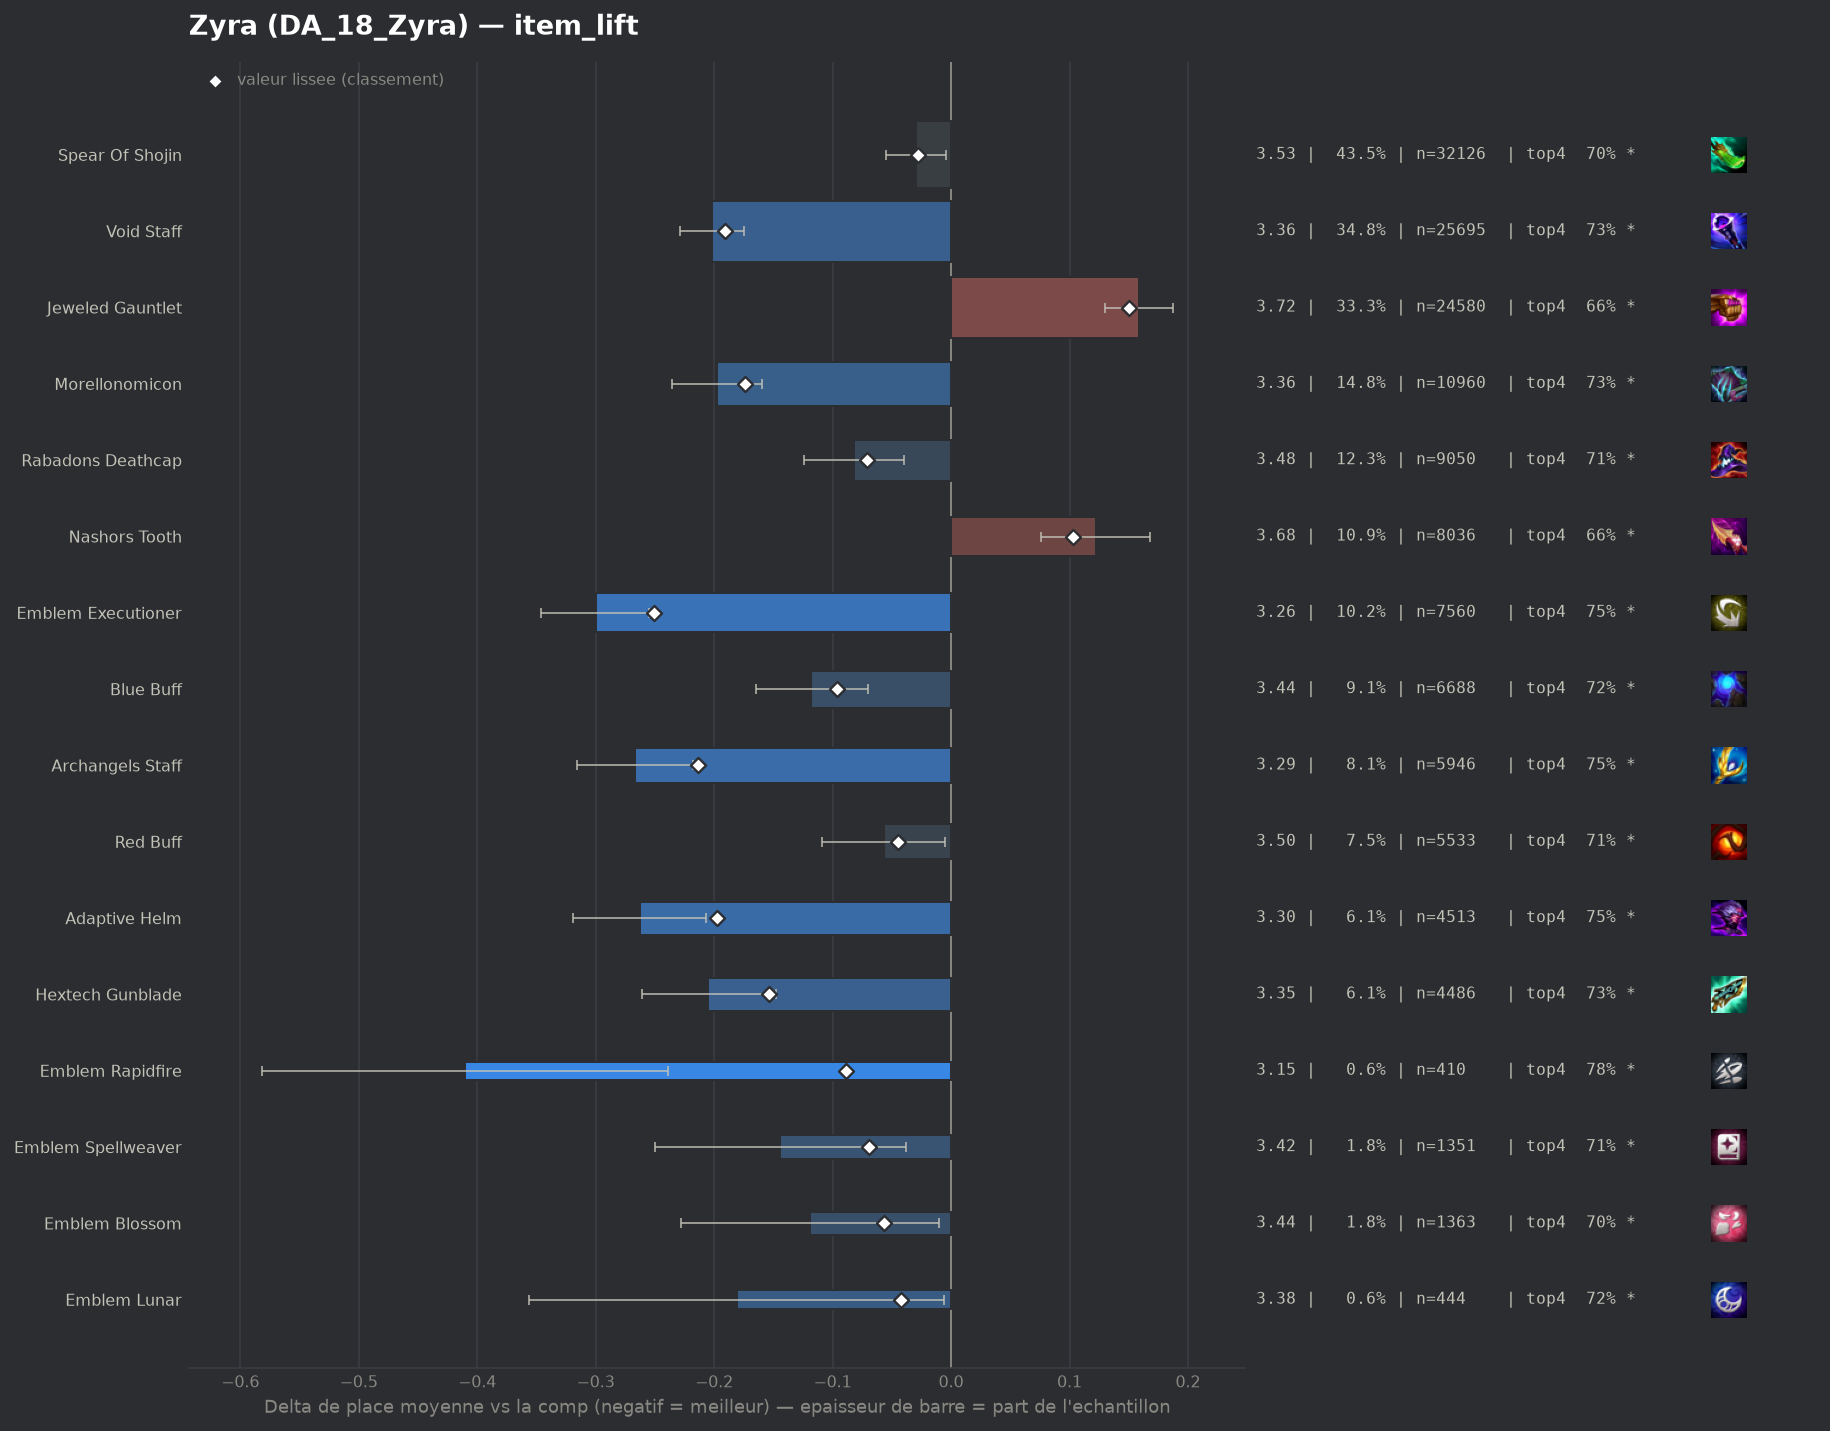

Data behind this chart, as committed beside it:
group, label, n, share, avg_place, shrunk_avg, score, d_avg, d_avg_pess, impact, d_top4, win, top2, top4, sd, z, p, significant
populaire, Emblem Executioner, 7560, 0.1024, 3.259, 3.308, -0.251, -0.3, -0.255, 0.0257, 0.0576, 0.2164, 0.422, 0.7497, 1.92, -12.92, 0.0, True
populaire, Archangels Staff, 5946, 0.08055, 3.292, 3.345, -0.214, -0.267, -0.218, 0.0172, 0.0574, 0.1902, 0.4082, 0.7496, 1.857, -10.62, 0.0, True
pepite, Adaptive Helm, 4513, 0.06113, 3.296, 3.361, -0.198, -0.263, -0.207, 0.0121, 0.0566, 0.1917, 0.4068, 0.7487, 1.865, -9.17, 0.0, True
populaire, Void Staff, 25695, 0.3481, 3.358, 3.369, -0.191, -0.202, -0.175, 0.0664, 0.0407, 0.1894, 0.3959, 0.7328, 1.894, -14.58, 0.0, True
populaire, Morellonomicon, 10960, 0.1485, 3.362, 3.385, -0.174, -0.198, -0.16, 0.0259, 0.0405, 0.1838, 0.3953, 0.7327, 1.885, -10.19, 0.0, True
pepite, Hextech Gunblade, 4486, 0.06077, 3.355, 3.405, -0.154, -0.205, -0.148, 0.0094, 0.0375, 0.1832, 0.3941, 0.7296, 1.867, -7.11, 0.0, True
populaire, Blue Buff, 6688, 0.0906, 3.442, 3.463, -0.096, -0.118, -0.07, 0.0087, 0.0253, 0.1739, 0.3787, 0.7174, 1.907, -4.82, 0.0, True
pepite, Emblem Rapidfire, 410, 0.005554, 3.149, 3.47, -0.089, -0.41, -0.239, 0.0005, 0.0908, 0.1585, 0.4512, 0.7829, 1.765, -4.69, 0.0, True
populaire, Rabadons Deathcap, 9050, 0.1226, 3.477, 3.489, -0.071, -0.082, -0.04, 0.0087, 0.022, 0.1719, 0.3745, 0.7141, 1.932, -3.82, 0.00013, True
pepite, Emblem Spellweaver, 1351, 0.0183, 3.415, 3.49, -0.069, -0.144, -0.038, 0.0013, 0.0199, 0.1976, 0.3923, 0.7121, 1.966, -2.67, 0.0076, True
pepite, Emblem Blossom, 1363, 0.01846, 3.44, 3.502, -0.057, -0.119, -0.01, 0.0011, 0.0063, 0.2252, 0.4028, 0.6985, 2.044, -2.13, 0.0329, True
populaire, Red Buff, 5533, 0.07495, 3.502, 3.514, -0.045, -0.057, -0.005, 0.0034, 0.0145, 0.1672, 0.3607, 0.7067, 1.908, -2.13, 0.03291, True
pepite, Emblem Lunar, 444, 0.006014, 3.378, 3.517, -0.042, -0.181, -0.006, 0.0003, 0.0308, 0.1734, 0.3941, 0.723, 1.872, -2.03, 0.04243, True
, Giant Slayer, 5277, 0.07148, 3.51, 3.521, -0.039, -0.049, 0.0, 0.0028, 0.0122, 0.1656, 0.3667, 0.7044, 1.929, -1.79, 0.07294, True
populaire, Spear Of Shojin, 32126, 0.4352, 3.53, 3.531, -0.028, -0.03, -0.004, 0.0124, 0.0082, 0.168, 0.3609, 0.7003, 1.94, -2.29, 0.02228, True
, Emblem Invoker, 294, 0.003983, 3.391, 3.531, -0.028, -0.168, 0.0, 0.0001, 0.0255, 0.1667, 0.4048, 0.7177, 1.884, -1.53, 0.1269, False
, Void Staff Radiant, 65, 0.0008805, 3.462, 3.555, -0.004, -0.098, 0.0, 0.0, 0.0309, 0.1538, 0.3846, 0.7231, 1.882, -0.42, 0.6755, False
, Emblem Inferno, 212, 0.002872, 3.566, 3.56, 0.001, 0.007, 0.0, -0.0, -0.0129, 0.1792, 0.3538, 0.6792, 1.976, 0.05, 0.9603, False
, Rabadons Deathcap Radiant, 43, 0.0005825, 3.605, 3.561, 0.001, 0.045, 0.0, -0.0, -0.041, 0.1395, 0.3721, 0.6512, 1.931, 0.15, 0.8776, False
, Tacticians Crown, 81, 0.001097, 3.667, 3.565, 0.006, 0.107, 0.0, -0.0, 0.0116, 0.0741, 0.321, 0.7037, 1.846, 0.52, 0.6008, False
, Hand Of Justice, 119, 0.001612, 3.79, 3.576, 0.017, 0.231, 0.0, -0.0, -0.0451, 0.1429, 0.3109, 0.6471, 1.974, 1.27, 0.2029, False
, Emblem Flora Fatalis, 765, 0.01036, 3.618, 3.579, 0.02, 0.059, 0.0, -0.0002, -0.0242, 0.1712, 0.3582, 0.668, 2.036, 0.8, 0.425, False
, Quicksilver, 70, 0.0009482, 4.029, 3.581, 0.021, 0.469, 0.052, -0.0, -0.035, 0.0429, 0.2429, 0.6571, 1.781, 2.2, 0.02754, True
, Eternal Pact, 85, 0.001151, 3.976, 3.582, 0.023, 0.417, 0.001, -0.0, -0.0922, 0.1529, 0.2588, 0.6, 1.958, 1.96, 0.04964, True
, Last Whisper, 103, 0.001395, 4.039, 3.591, 0.031, 0.48, 0.132, -0.0, -0.1096, 0.1262, 0.2136, 0.5825, 1.8, 2.7, 0.00691, True
, Emblem Flora Fatalis Augment, 1179, 0.01597, 3.647, 3.598, 0.039, 0.088, 0.0, -0.0006, -0.0068, 0.162, 0.3282, 0.6853, 1.969, 1.52, 0.1283, False
, Blighting Jewel, 341, 0.004619, 3.821, 3.608, 0.049, 0.262, 0.065, -0.0002, -0.0646, 0.1026, 0.2815, 0.6276, 1.849, 2.61, 0.00911, True
, Emblem Blackthorn, 290, 0.003928, 3.872, 3.611, 0.051, 0.313, 0.075, -0.0002, -0.0853, 0.1448, 0.3207, 0.6069, 2.061, 2.58, 0.00981, True
, Component Sparring Gloves, 55, 0.000745, 5.055, 3.613, 0.054, 1.495, 0.928, -0.0, -0.2922, 0.0545, 0.1636, 0.4, 2.144, 5.17, 0.0, True
, Component Tear Of The Goddess, 158, 0.00214, 4.196, 3.621, 0.062, 0.637, 0.307, -0.0001, -0.1099, 0.1203, 0.2405, 0.5823, 2.115, 3.78, 0.00016, True
, Component Needlessly Large Rod, 295, 0.003996, 3.983, 3.63, 0.071, 0.424, 0.185, -0.0003, -0.0922, 0.1424, 0.2881, 0.6, 2.092, 3.47, 0.00051, True
, Dawncore, 244, 0.003305, 4.09, 3.635, 0.075, 0.531, 0.287, -0.0002, -0.1102, 0.0902, 0.2377, 0.582, 1.944, 4.26, 2e-05, True
, Manazane, 255, 0.003454, 4.102, 3.639, 0.08, 0.543, 0.299, -0.0003, -0.1118, 0.1059, 0.2549, 0.5804, 1.982, 4.37, 1e-05, True
populaire, Nashors Tooth, 8036, 0.1089, 3.681, 3.662, 0.103, 0.122, 0.076, -0.0112, -0.031, 0.1573, 0.3372, 0.6611, 1.996, 5.22, 0.0, True
, Component Recurve Bow, 179, 0.002425, 4.547, 3.666, 0.107, 0.988, 0.673, -0.0003, -0.2005, 0.1006, 0.2067, 0.4916, 2.151, 6.14, 0.0, True
, Strikers Flail, 3461, 0.04688, 3.749, 3.693, 0.133, 0.19, 0.122, -0.0063, -0.0403, 0.1407, 0.3285, 0.6518, 1.995, 5.49, 0.0, True
populaire, Jeweled Gauntlet, 24580, 0.333, 3.718, 3.709, 0.15, 0.159, 0.13, -0.0498, -0.0313, 0.1441, 0.3248, 0.6608, 1.969, 10.95, 0.0, True
, Guinsoos Rageblade, 3557, 0.04818, 3.868, 3.778, 0.218, 0.309, 0.243, -0.0105, -0.0666, 0.1304, 0.2929, 0.6255, 1.98, 9.1, 0.0, True
